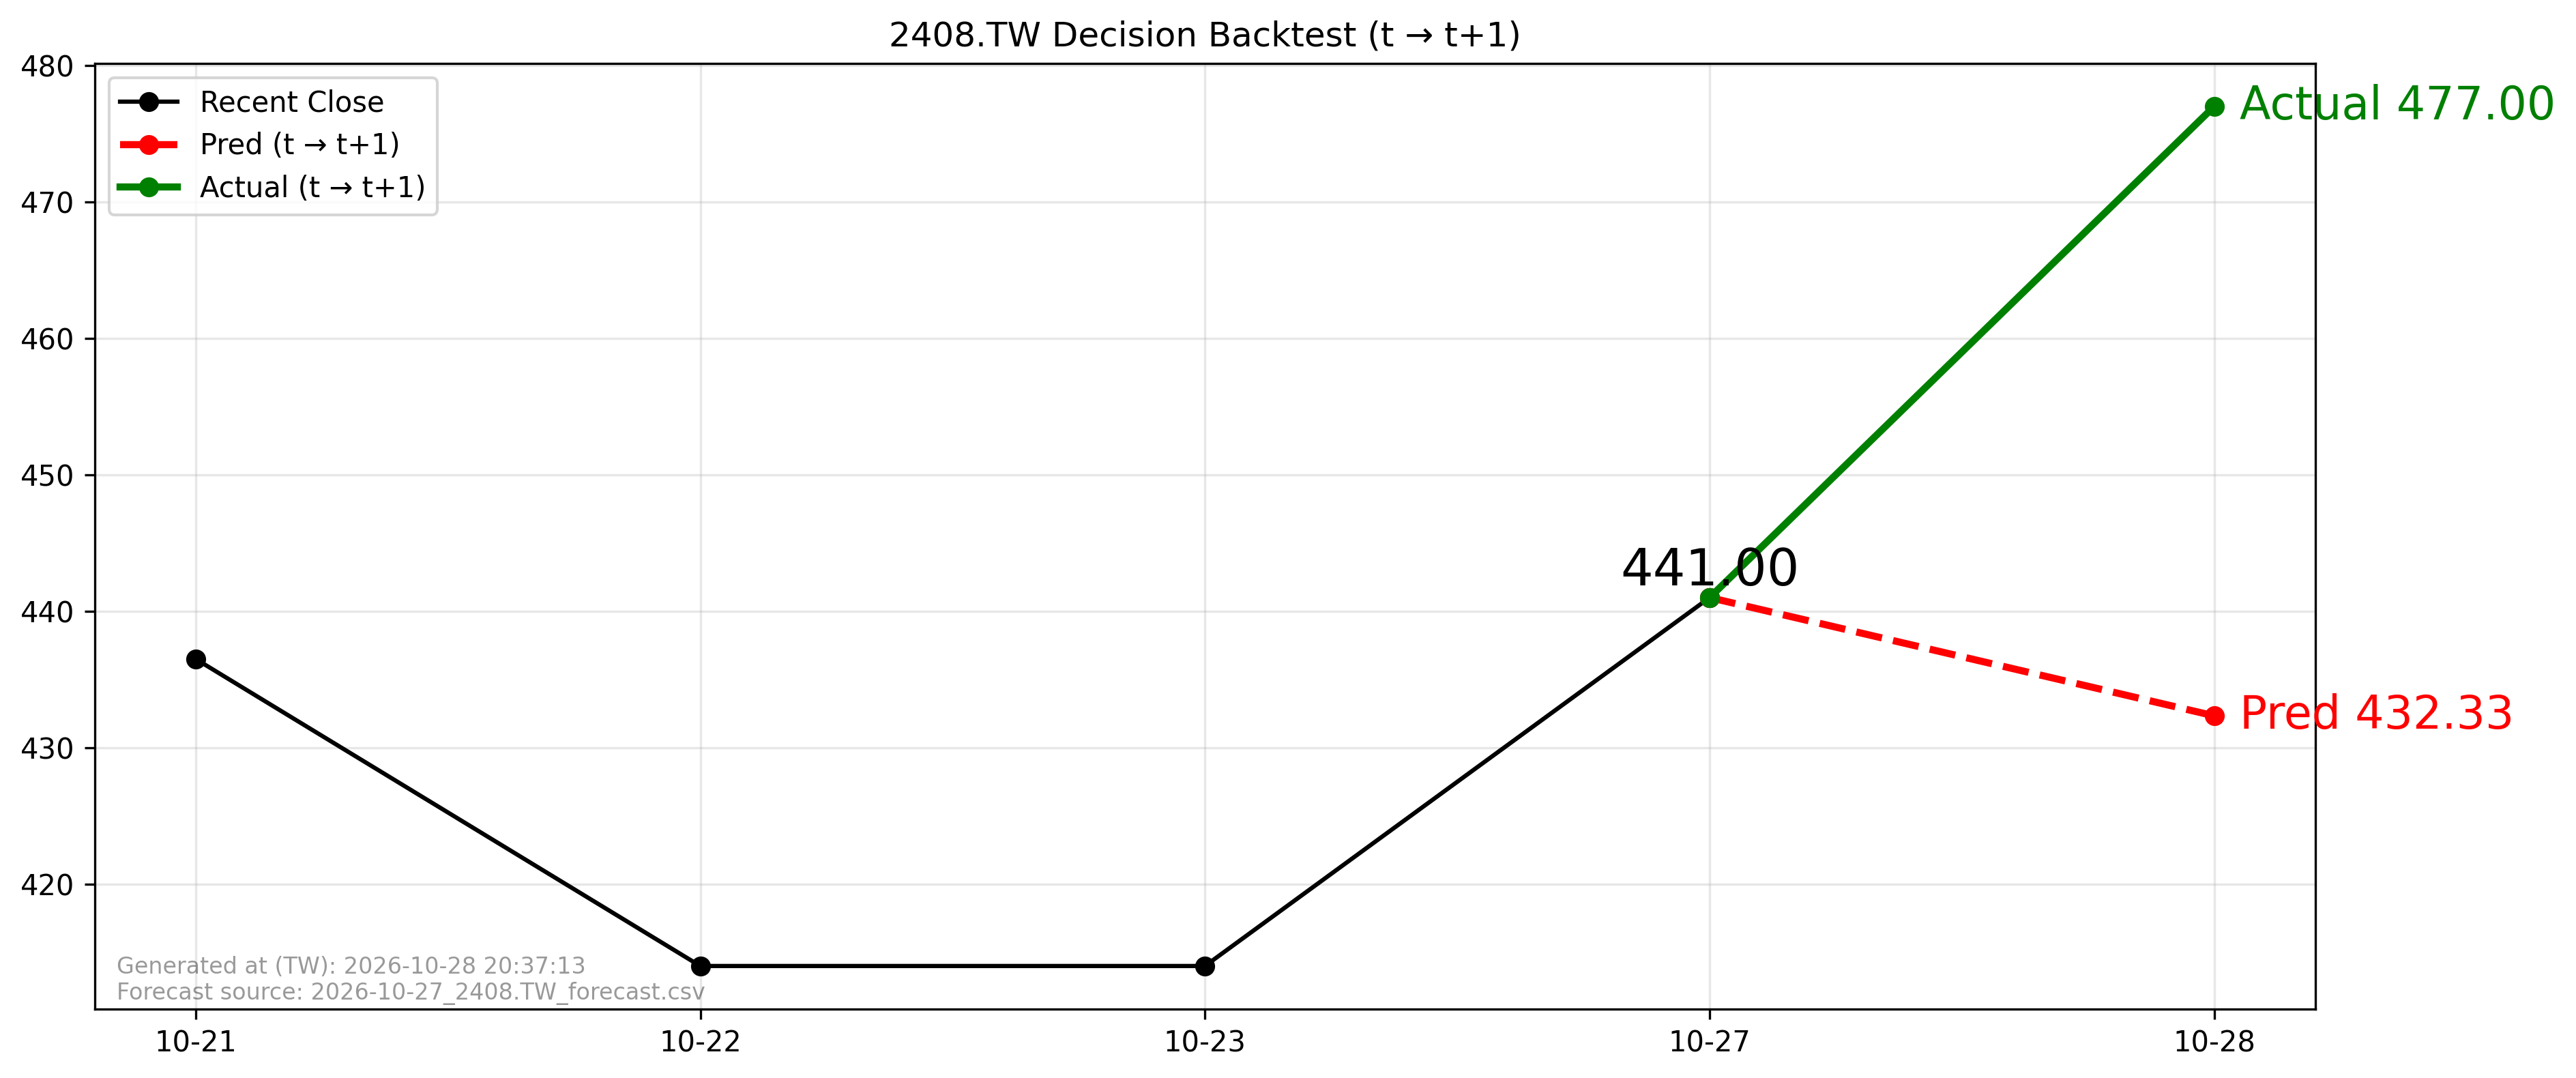

Values plotted in this chart, from the file beside it:
forecast_file, forecast_asof_date, t, t1, close_t, pred_t1, actual_t1, direction_pred, direction_actual, aligned
2026-10-27_2408.TW_forecast.csv, 2026-10-27, 2026-10-27, 2026-10-28, 441.0, 432.3, 477.0, -1, 1, True
